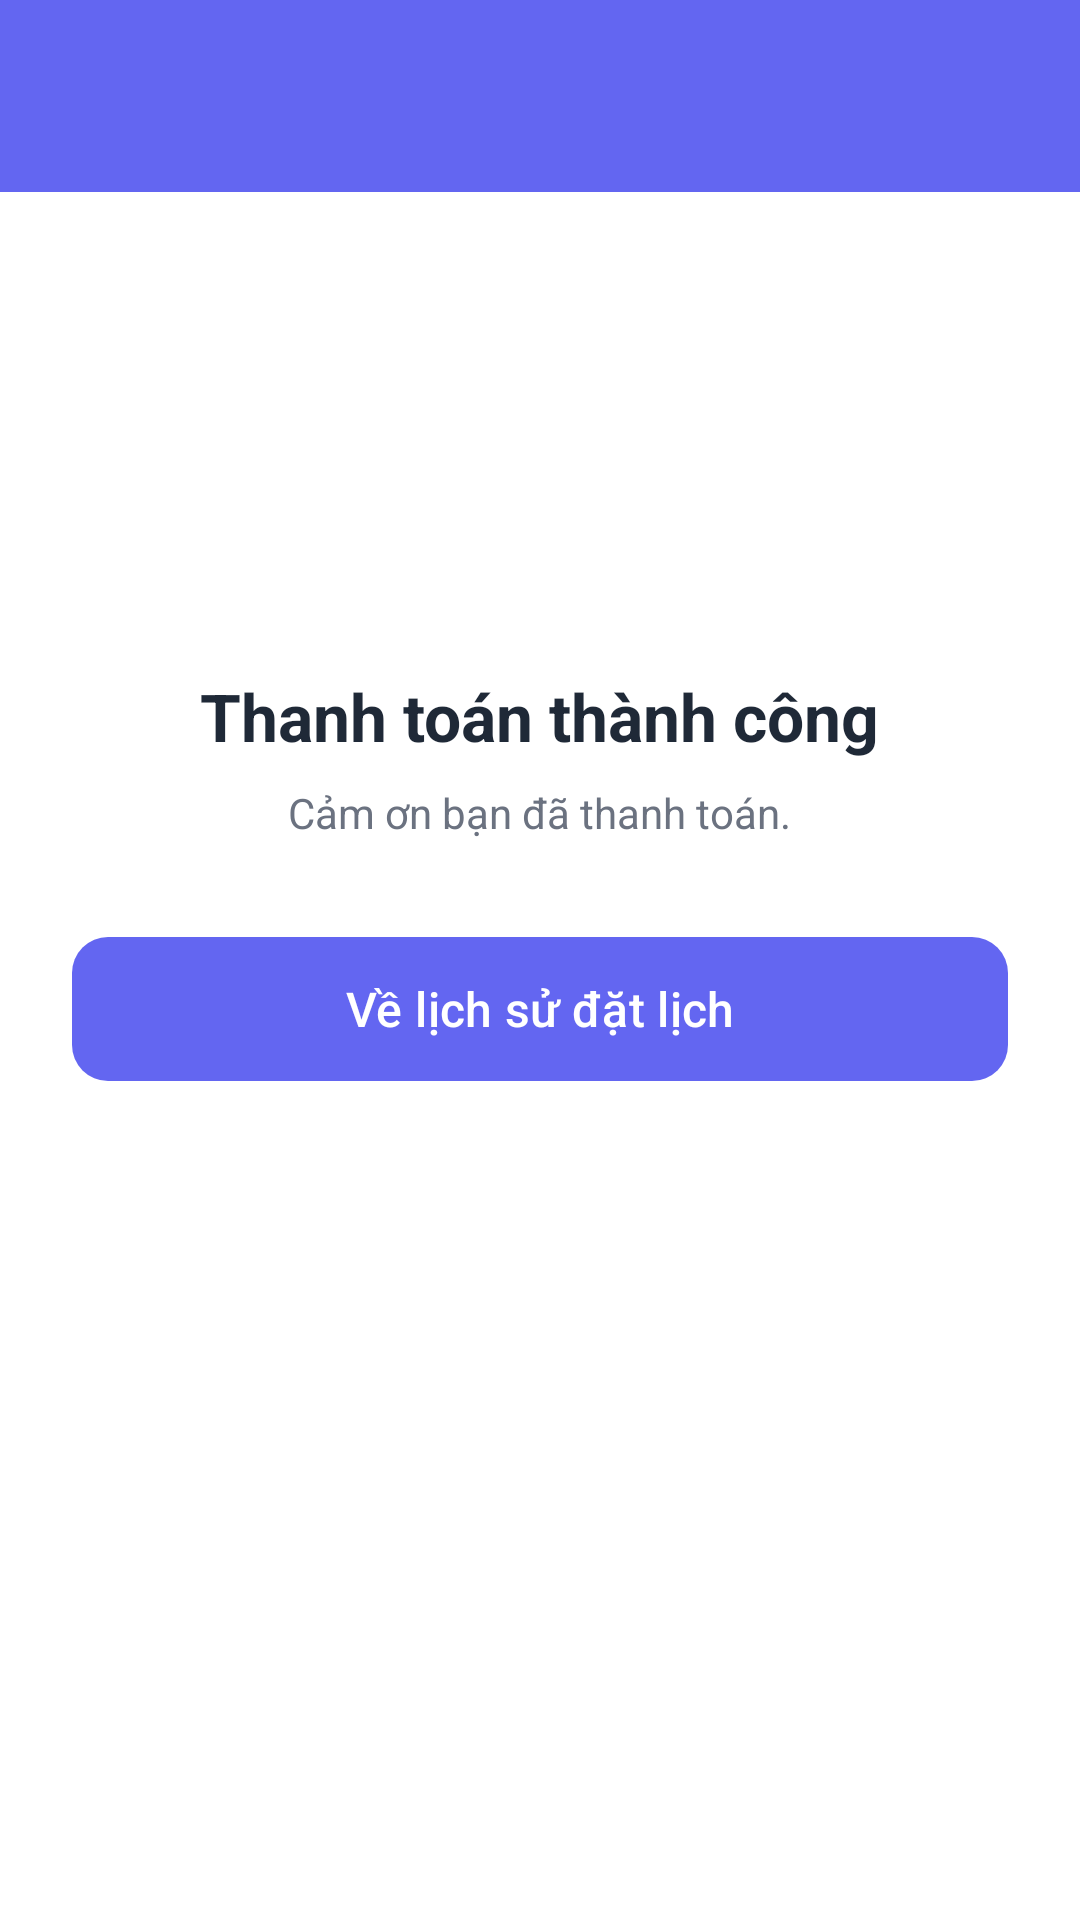

This screen was rendered from an Android layout file. Write that file and the resources it references.
<!-- AndroidManifest.xml: application theme Theme.PRM392_EVCare -->
<!-- res/layout/activity_payment_outcome.xml -->
<?xml version="1.0" encoding="utf-8"?>
<LinearLayout xmlns:android="http://schemas.android.com/apk/res/android"
    xmlns:app="http://schemas.android.com/apk/res-auto"
    android:layout_width="match_parent"
    android:layout_height="match_parent"
    android:orientation="vertical"
    android:background="@color/white">

    <androidx.appcompat.widget.Toolbar
        android:id="@+id/toolbar"
        android:layout_width="match_parent"
        android:layout_height="?attr/actionBarSize"
        android:background="@color/primary"
        app:titleTextColor="@color/text_light"
        android:theme="@style/ThemeOverlay.AppCompat.Dark.ActionBar" />

    <LinearLayout
        android:layout_width="match_parent"
        android:layout_height="match_parent"
        android:orientation="vertical"
        android:gravity="center_horizontal"
        android:padding="24dp">

        <ImageView
            android:id="@+id/ivStatus"
            android:layout_width="96dp"
            android:layout_height="96dp"
            android:layout_marginTop="16dp"
            android:layout_marginBottom="24dp"
            android:src="@drawable/ic_check_circle" />

        <TextView
            android:id="@+id/tvTitle"
            android:layout_width="wrap_content"
            android:layout_height="wrap_content"
            android:text="Thanh toán thành công"
            android:textStyle="bold"
            android:textSize="22sp"
            android:textColor="@color/text_primary" />

        <TextView
            android:id="@+id/tvSubtitle"
            android:layout_width="wrap_content"
            android:layout_height="wrap_content"
            android:layout_marginTop="8dp"
            android:text="Cảm ơn bạn đã thanh toán."
            android:textSize="14sp"
            android:textColor="@color/text_secondary" />

        <com.google.android.material.button.MaterialButton
            android:id="@+id/btnGoHistory"
            android:layout_width="match_parent"
            android:layout_height="56dp"
            android:layout_marginTop="28dp"
            android:text="Về lịch sử đặt lịch"
            android:textSize="16sp"
            app:cornerRadius="12dp" />

    </LinearLayout>

</LinearLayout>
<!-- resources referenced by this layout -->
<resources>
  <color name="primary">#6366F1</color>
  <color name="text_light">#FFFFFF</color>
  <color name="text_primary">#1F2937</color>
  <color name="text_secondary">#6B7280</color>
  <color name="white">#FFFFFFFF</color>
  <style name="Theme.PRM392_EVCare" parent="Base.Theme.PRM392_EVCare" />
  <style name="Base.Theme.PRM392_EVCare" parent="Theme.Material3.DayNight.NoActionBar">
          <item name="colorPrimary">@color/primary</item>
          <item name="colorPrimaryDark">@color/primary_dark</item>
          <item name="colorAccent">@color/accent</item>
          <item name="android:statusBarColor">@color/primary_dark</item>
          <item name="android:windowLightStatusBar">false</item>
          <item name="android:windowBackground">@color/white</item>
          <item name="android:textColorPrimary">@color/text_primary</item>
          <item name="android:textColorSecondary">@color/text_secondary</item>
      </style>
  <color name="primary_dark">#4F46E5</color>
  <color name="accent">#10B981</color>
</resources>
